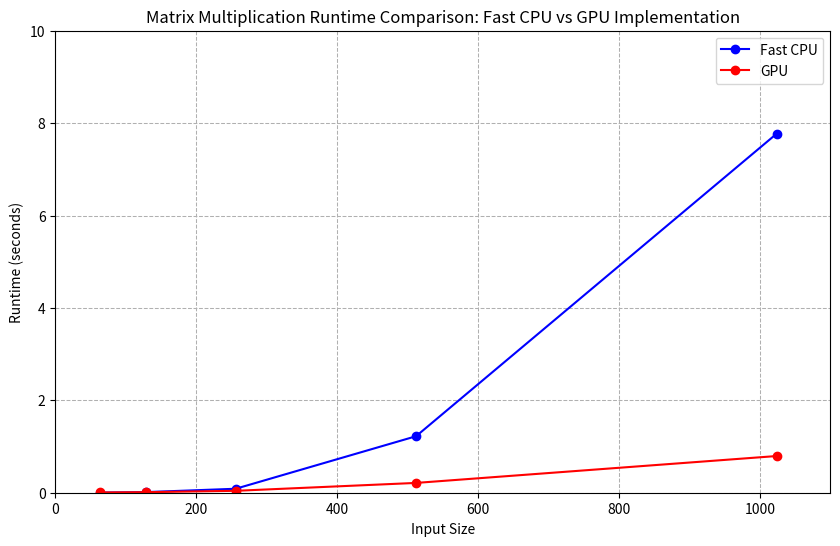

This chart was generated by the following Python code:
import matplotlib.pyplot as plt

# Data
sizes = [64, 128, 256, 512, 1024]
fast_times = [0.00276, 0.01316, 0.08600, 1.22291, 7.77354]
gpu_times = [0.00537, 0.01160, 0.04131, 0.21219, 0.79437]

# Plot with customizations
plt.figure(figsize=(10, 6))
plt.plot(sizes, fast_times, marker="o", color="blue", label="Fast CPU")
plt.plot(sizes, gpu_times, marker="o", color="red", label="GPU")

# Labels and title
plt.xlabel("Input Size")
plt.ylabel("Runtime (seconds)")
plt.title("Matrix Multiplication Runtime Comparison: Fast CPU vs GPU Implementation")
plt.xlim(0, 1100)  # Limit x-axis from 0 to 1000
plt.ylim(0, 10)  # Limit y-axis from 0 to 10
plt.grid(True, which="both", linestyle="--", linewidth=0.75)
plt.legend()
plt.show()
